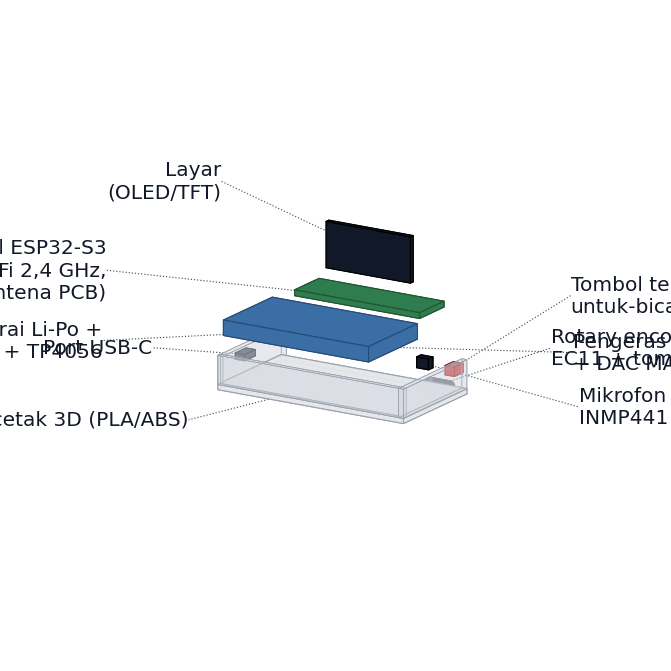

Recreate this plot in Python. (Note: this script raises an exception after producing the figure.)
#!/usr/bin/env python3
"""Gambar 3.4 (v15, revisi 2): skema 3D node penerima — tata letak "exploded stack".

Revisi dari versi 1 (label kanan bertumpuk): komponen disebar vertikal sebagai
tumpukan berurai dengan ruang label lega di kiri dan kanan; sumbu dimatikan.
Komponen mengikuti Tabel 3.1 dan Tabel 3.3. Skema isometrik; tidak berskala.
"""
import numpy as np
import matplotlib
matplotlib.use("Agg")
import matplotlib.pyplot as plt
from mpl_toolkits.mplot3d.art3d import Poly3DCollection

plt.rcParams["font.sans-serif"] = ["DejaVu Sans"]
plt.rcParams["axes.unicode_minus"] = False

OUT = "/home/z/my-project/download/sensesibi-v10/assets-v15/gambar-3.4.png"

fig = plt.figure(figsize=(8.6, 6.6), dpi=230, constrained_layout=True)
ax = fig.add_subplot(111, projection="3d")

# ---------- util ----------
def cuboid(cx, cy, cz, dx, dy, dz, color, alpha=1.0, ec="#1f2937", lw=0.8):
    x0, x1 = cx - dx / 2, cx + dx / 2
    y0, y1 = cy - dy / 2, cy + dy / 2
    z0, z1 = cz - dz / 2, cz + dz / 2
    pts = [
        [(x0, y0, z0), (x1, y0, z0), (x1, y1, z0), (x0, y1, z0)],
        [(x0, y0, z1), (x1, y0, z1), (x1, y1, z1), (x0, y1, z1)],
        [(x0, y0, z0), (x1, y0, z0), (x1, y0, z1), (x0, y0, z1)],
        [(x0, y1, z0), (x1, y1, z0), (x1, y1, z1), (x0, y1, z1)],
        [(x0, y0, z0), (x0, y1, z0), (x0, y1, z1), (x0, y0, z1)],
        [(x1, y0, z0), (x1, y1, z0), (x1, y1, z1), (x1, y0, z1)],
    ]
    ax.add_collection3d(Poly3DCollection(pts, facecolors=color, edgecolors=ec,
                                         linewidths=lw, alpha=alpha))
    return (cx, cy, cz)

def cyl_x(cx, cy, cz, r, h, color, alpha=1.0):
    """Silinder sumbu-x (menonjol ke +x), dengan tutup ujung."""
    u = np.linspace(0, 2 * np.pi, 40)
    X = np.linspace(cx, cx + h, 8)
    U, XX = np.meshgrid(u, X)
    ax.plot_surface(XX, cy + r * np.cos(U), cz + r * np.sin(U),
                    color=color, alpha=alpha, linewidth=0)
    v = np.linspace(0, np.pi, 24)
    w = np.linspace(0, r, 12)
    V, W = np.meshgrid(v, w)
    ax.plot_surface(np.full_like(V, cx + h), cy + W * np.cos(V),
                    cz + W * np.sin(V), color=color, alpha=alpha, linewidth=0)

def disc_z(cx, cy, cz, r, h, color, alpha=1.0):
    """Silinder sumbu-z (piringan horizontal)."""
    u = np.linspace(0, 2 * np.pi, 40)
    Z = np.linspace(cz, cz + h, 6)
    U, ZZ = np.meshgrid(u, Z)
    ax.plot_surface(cx + r * np.cos(U), cy + r * np.sin(U), ZZ,
                    color=color, alpha=alpha, linewidth=0)

# ---------- tumpukan berurai (z makin tinggi makin atas) ----------
L, W = 11.0, 7.0            # dimensi enclosure (cm, skematis)
# 1) enclosure dasar (bawah) dengan dinding tembus pandang
cuboid(0, 0, 0.0, L, W, 0.35, "#e5e7eb", alpha=0.95, ec="#9aa2ad")
cuboid(0, -W / 2 + 0.15, 1.1, L, 0.3, 1.9, "#d3d7de", alpha=0.30, ec="#9aa2ad", lw=0.5)
cuboid(-L / 2 + 0.15, 0, 1.1, 0.3, W, 1.9, "#d3d7de", alpha=0.30, ec="#9aa2ad", lw=0.5)
cuboid(L / 2 - 0.15, 0, 1.1, 0.3, W, 1.9, "#d3d7de", alpha=0.30, ec="#9aa2ad", lw=0.5)
enc = (0, -W / 2, 1.0)
# port USB-C pada dinding kiri
usb = cuboid(-L / 2 - 0.25, 0, 1.1, 0.55, 1.2, 0.4, "#374151", ec="#111827")

# 2) baterai (lapis kedua, terurai ke atas-kiri)
batt = cuboid(-1.3, 0, 3.6, 8.6, 5.4, 1.0, "#3b6ea5", ec="#274c77")

# 3) modul ESP32-S3 (lapis ketiga, terurai lebih tinggi)
board = cuboid(1.6, 0, 6.2, 7.4, 2.7, 0.38, "#2f7d4f", ec="#1e5631")
cuboid(3.4, 0, 6.2, 1.7, 1.7, 0.44, "#c6c9ce", ec="#6b7280")    # pelindung logam
cuboid(-1.6, 0, 6.2, 0.85, 1.5, 0.46, "#111827", ec="#111827")  # area antena PCB

# 4) layar (paling atas, panel menghadap depan-atas)
scr = cuboid(1.0, 1.15, 8.8, 5.0, 0.3, 3.0, "#111827", ec="#000000")

# 5) antarmuka muka depan (menempel dinding depan enclosure)
disc_z(-2.9, W / 2 + 0.55, 1.25, 1.15, 0.6, "#4b5563")          # speaker
cuboid(2.9, W / 2 + 0.2, 1.3, 0.7, 0.5, 0.7, "#111827", ec="#000000")  # mikrofon

# 6) rotary encoder + tombol pada dinding kanan
cyl_x(L / 2 - 0.1, -0.6, 1.35, 0.68, 1.25, "#6b7280")
cyl_x(L / 2 - 0.1, -0.6, 1.35, 0.32, 1.65, "#9aa2ad")
cuboid(L / 2 + 0.1, 1.9, 1.9, 0.55, 0.95, 0.6, "#dc2626", ec="#7f1d1d")

# ---------- label (kiri dan kanan, z berjenjang agar tak bertumpuk) ----------
F = 14.5
def lab(p, tpos, text, ha="left"):
    ax.plot([p[0], tpos[0]], [p[1], tpos[1]], [p[2], tpos[2]],
            color="#4b5563", lw=0.85, ls=":")
    ax.text(tpos[0], tpos[1], tpos[2], text, fontsize=F, ha=ha, va="center",
            color="#111827")

# kolom kiri (atas ke bawah)
lab(scr, (-10.6, 6.4, 9.6), "Layar\n(OLED/TFT)", ha="right")
lab(board, (-11.2, -5.2, 6.9), "Modul ESP32-S3\n(Wi-Fi 2,4 GHz,\nantena PCB)", ha="right")
lab(batt, (-11.0, -6.0, 2.6), "Baterai Li-Po +\nBMS 1S + TP4056", ha="right")
lab(usb, (-11.6, 0.6, 0.2), "Port USB-C", ha="right")
# kolom kanan (atas ke bawah)
lab((L / 2, -0.6, 1.35), (11.6, 1.4, 4.6), "Rotary encoder\nEC11 + tombol")
lab((L / 2, 1.9, 1.9), (11.6, 3.6, 7.4), "Tombol tekan-\nuntuk-bicara")
lab((-2.9, W / 2, 1.3), (9.6, 7.6, 2.2), "Pengeras suara\n+ DAC MAX98357A")
lab((2.9, W / 2, 1.3), (10.6, 6.4, -0.8), "Mikrofon\nINMP441")
lab(enc, (-6.0, -5.8, -1.6), "Enclosure cetak 3D (PLA/ABS)", ha="right")

# ---------- bingkai dan tampilan ----------
ax.set_xlim(-13.5, 13.5)
ax.set_ylim(-9.5, 10.0)
ax.set_zlim(-3.0, 11.0)
ax.set_box_aspect((2.5, 1.55, 1.05))
ax.set_axis_off()
ax.view_init(elev=17, azim=-58)
ax.set_proj_type("ortho")

fig.savefig(OUT, facecolor="white")
print("OK", OUT)
